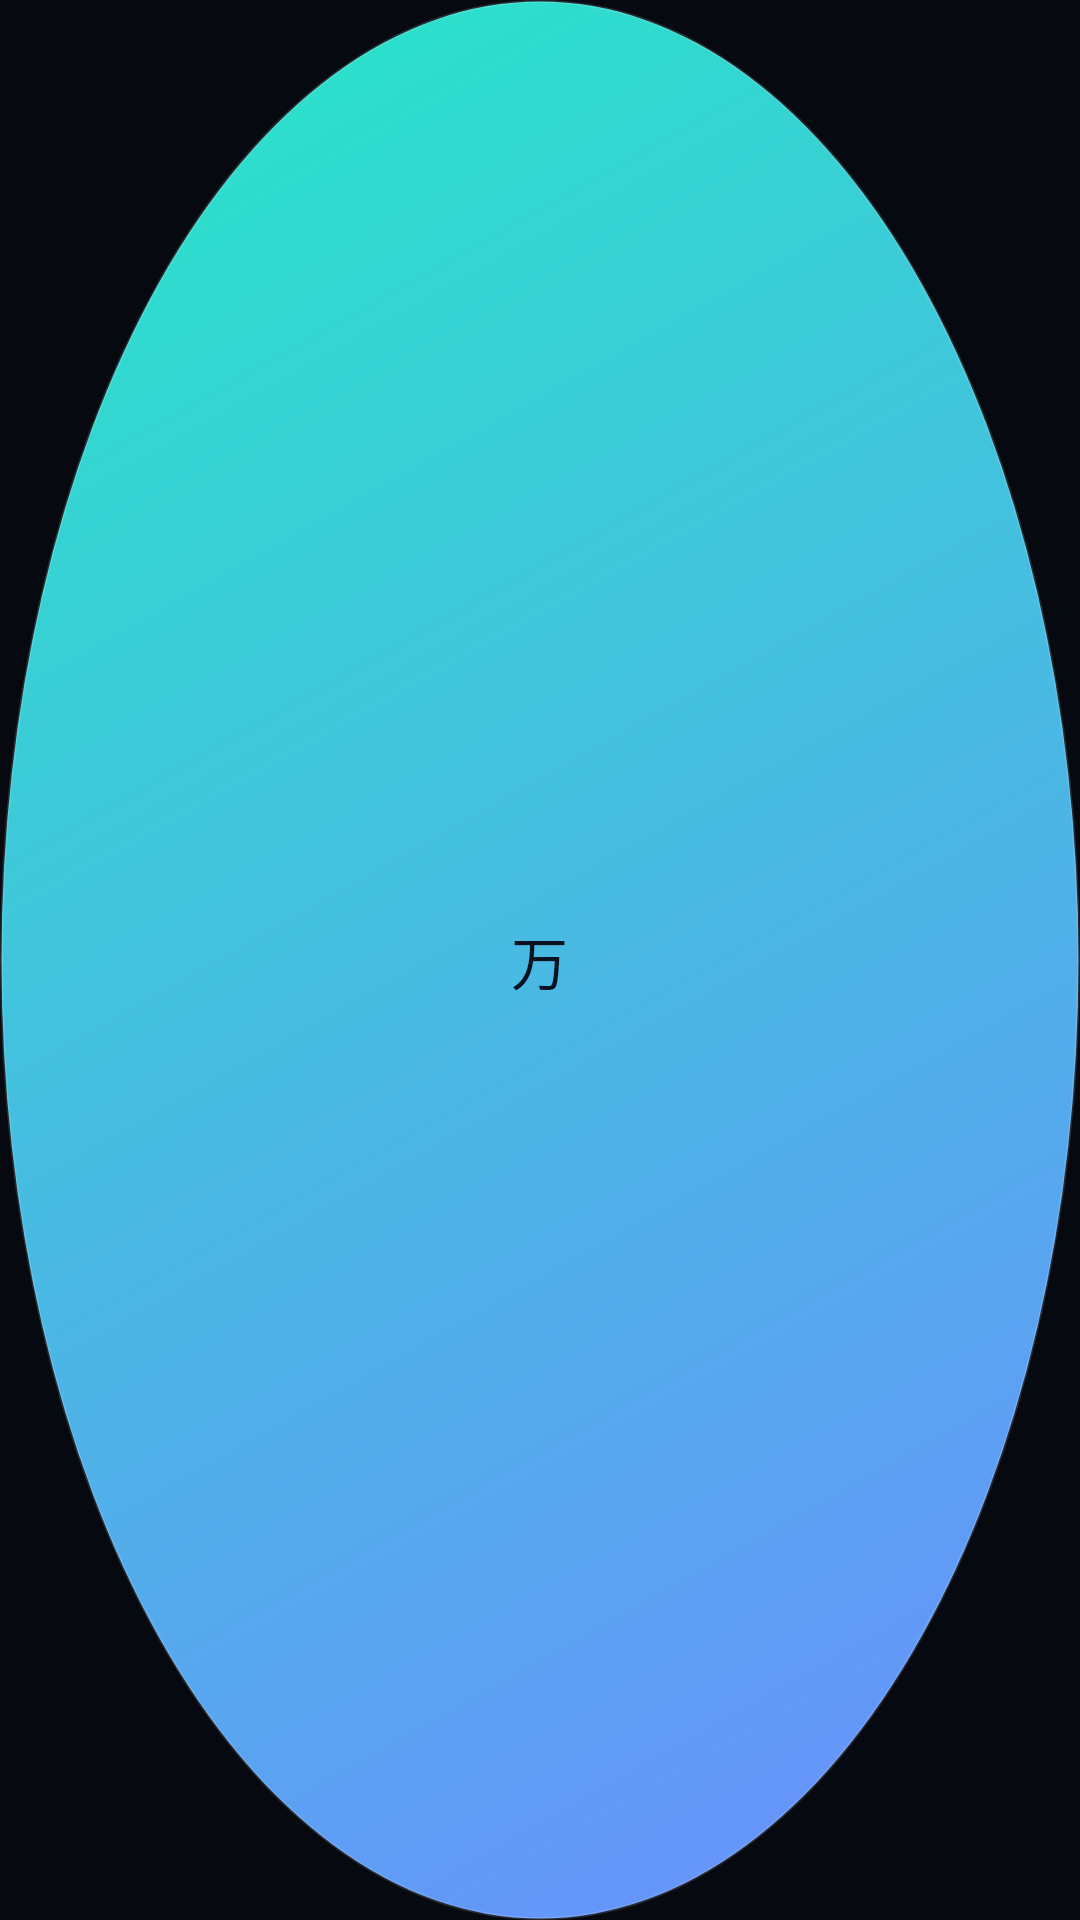

Write the Android layout XML for this screen, with the resource values it uses.
<!-- AndroidManifest.xml: application theme Theme.WanShi -->
<!-- res/layout/float_bubble.xml -->
<?xml version="1.0" encoding="utf-8"?>
<FrameLayout xmlns:android="http://schemas.android.com/apk/res/android"
    android:layout_width="54dp"
    android:layout_height="54dp"
    android:background="@drawable/bg_bubble">

    <TextView
        android:layout_width="wrap_content"
        android:layout_height="wrap_content"
        android:layout_gravity="center"
        android:fontFamily="sans-serif-medium"
        android:text="万"
        android:textColor="#06121F"
        android:textSize="19sp" />
</FrameLayout>
<!-- resources referenced by this layout -->
<resources>
  <!-- drawable bg_bubble (drawable) -->
  <?xml version="1.0" encoding="utf-8"?>
  <shape xmlns:android="http://schemas.android.com/apk/res/android"
      android:shape="oval">
      <gradient
          android:angle="315"
          android:startColor="#25E8C6"
          android:endColor="#6C8CFF"
          android:type="linear" />
      <stroke
          android:width="1dp"
          android:color="#22FFFFFF" />
  </shape>
  <style name="Theme.WanShi" parent="Theme.AppCompat.NoActionBar">
          <item name="colorPrimary">@color/accent</item>
          <item name="colorPrimaryDark">@color/bg</item>
          <item name="colorAccent">@color/accent</item>
          <item name="android:colorAccent">@color/accent</item>
          <item name="android:colorBackground">@color/bg</item>
          <item name="android:windowBackground">@color/bg</item>
          <item name="android:textColorPrimary">@color/text</item>
          <item name="android:textColorSecondary">@color/muted</item>
          <item name="android:statusBarColor">@color/bg</item>
          <item name="android:navigationBarColor">@color/bg</item>
          <item name="android:windowLightStatusBar">false</item>
      </style>
  <color name="accent">#25E8C6</color>
  <color name="bg">#060910</color>
  <color name="text">#F1F6FF</color>
  <color name="muted">#7C8BA3</color>
</resources>
